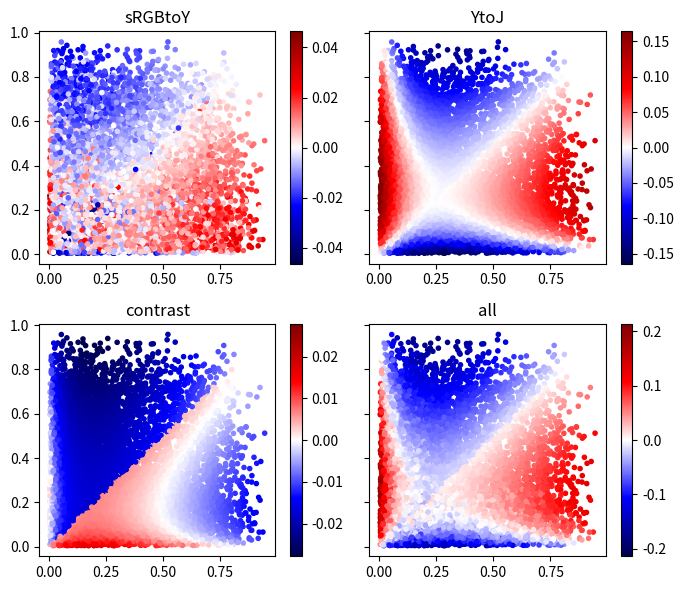

The matplotlib source for this figure:
from matplotlib import pyplot as plt
import numpy as np


def wcag_y(color):
	c = color / 255
	c = np.where(c < 0.04045, c / 12.92, ((c + 0.055) / 1.055) ** 2.4)
	return 0.2126 * c[:, 0] + 0.7152 * c[:, 1] + 0.0722 * c[:, 2]


def wcag_l(y, flare=0.05):
	return np.log(y / flare + 1) / np.log(1 / flare + 1)


def wcag_contrast(jfg, jbg):
	return jbg - jfg


def apca_y(color):
	c = color / 255
	c **= 2.4
	y = 0.2126729 * c[:, 0] + 0.7151522 * c[:, 1] + 0.0721750 * c[:, 2]
	y += np.where(y < 0.022, 0.022 - y, 0) ** 1.414
	return y


def apca_l(y):
	return y ** 0.6


def apca_contrast(jfg, jbg):
	_jfg = jfg ** (np.where(jbg > jfg, 0.57, 0.62) / 0.6)
	_jbg = jbg ** (np.where(jbg > jfg, 0.56, 0.65) / 0.6)
	return _jbg - _jfg


if __name__ == '__main__':
	fig, axes = plt.subplots(2, 2, sharex='row', sharey='row', figsize=(7, 6))

	options = {
		'marker': '.',
		'cmap': 'seismic',
	}

	size = 10_000
	fg = np.random.randint(0, 256, size=(size, 3))
	bg = np.random.randint(0, 256, size=(size, 3))

	apca_yfg = apca_y(fg)
	apca_ybg = apca_y(bg)
	apca_jfg = apca_l(apca_yfg)
	apca_jbg = apca_l(apca_ybg)
	apca = apca_contrast(apca_jfg, apca_jbg)

	for a, b, y, l, contrast, title in [
		(0, 0, wcag_y, apca_l, apca_contrast, 'sRGBtoY'),
		(0, 1, apca_y, wcag_l, apca_contrast, 'YtoJ'),
		(1, 0, apca_y, apca_l, wcag_contrast, 'contrast'),
		(1, 1, wcag_y, wcag_l, wcag_contrast, 'all'),
	]:
		values = apca - contrast(l(y(fg)), l(y(bg)))
		vmax = np.max(np.abs(values))
		p = axes[a][b].scatter(
			apca_ybg, apca_yfg, c=values, vmin=-vmax, vmax=vmax, **options
		)
		plt.colorbar(p, ax=axes[a][b])
		axes[a][b].set_title(title)

	plt.tight_layout()
	plt.savefig('contrast_comparison.png')
